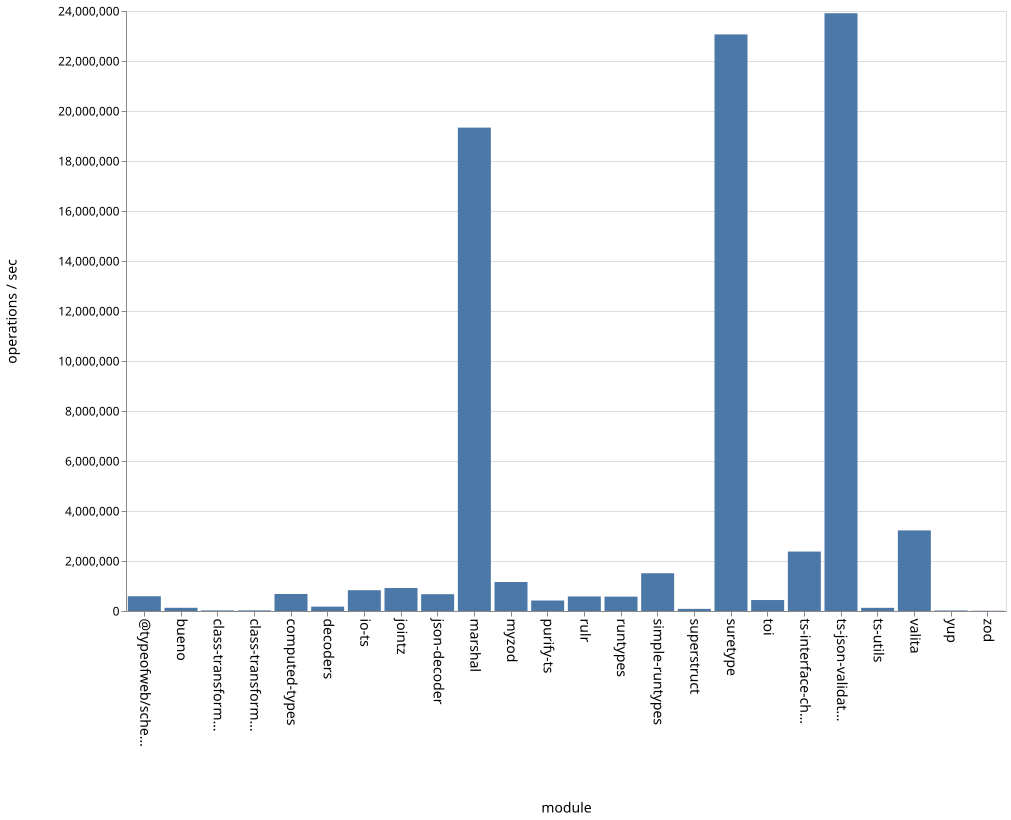

Data behind this chart, as committed beside it:
name, ops
bueno, 128495
class-transformer-validator-async, 23026
class-transformer-validator-sync, 25040
computed-types, 681934
decoders, 174858
io-ts, 831399
jointz, 919231
json-decoder, 671543
marshal, 19335742
myzod, 1160039
purify-ts, 419692
rulr, 582532
runtypes, 575314
simple-runtypes, 1510110
superstruct, 84909
suretype, 23063617
toi, 438853
ts-interface-checker, 2378252
ts-json-validator, 23910437
ts-utils, 126713
@typeofweb/schema, 589420
valita, 3223983
yup, 21068
zod, 9944
